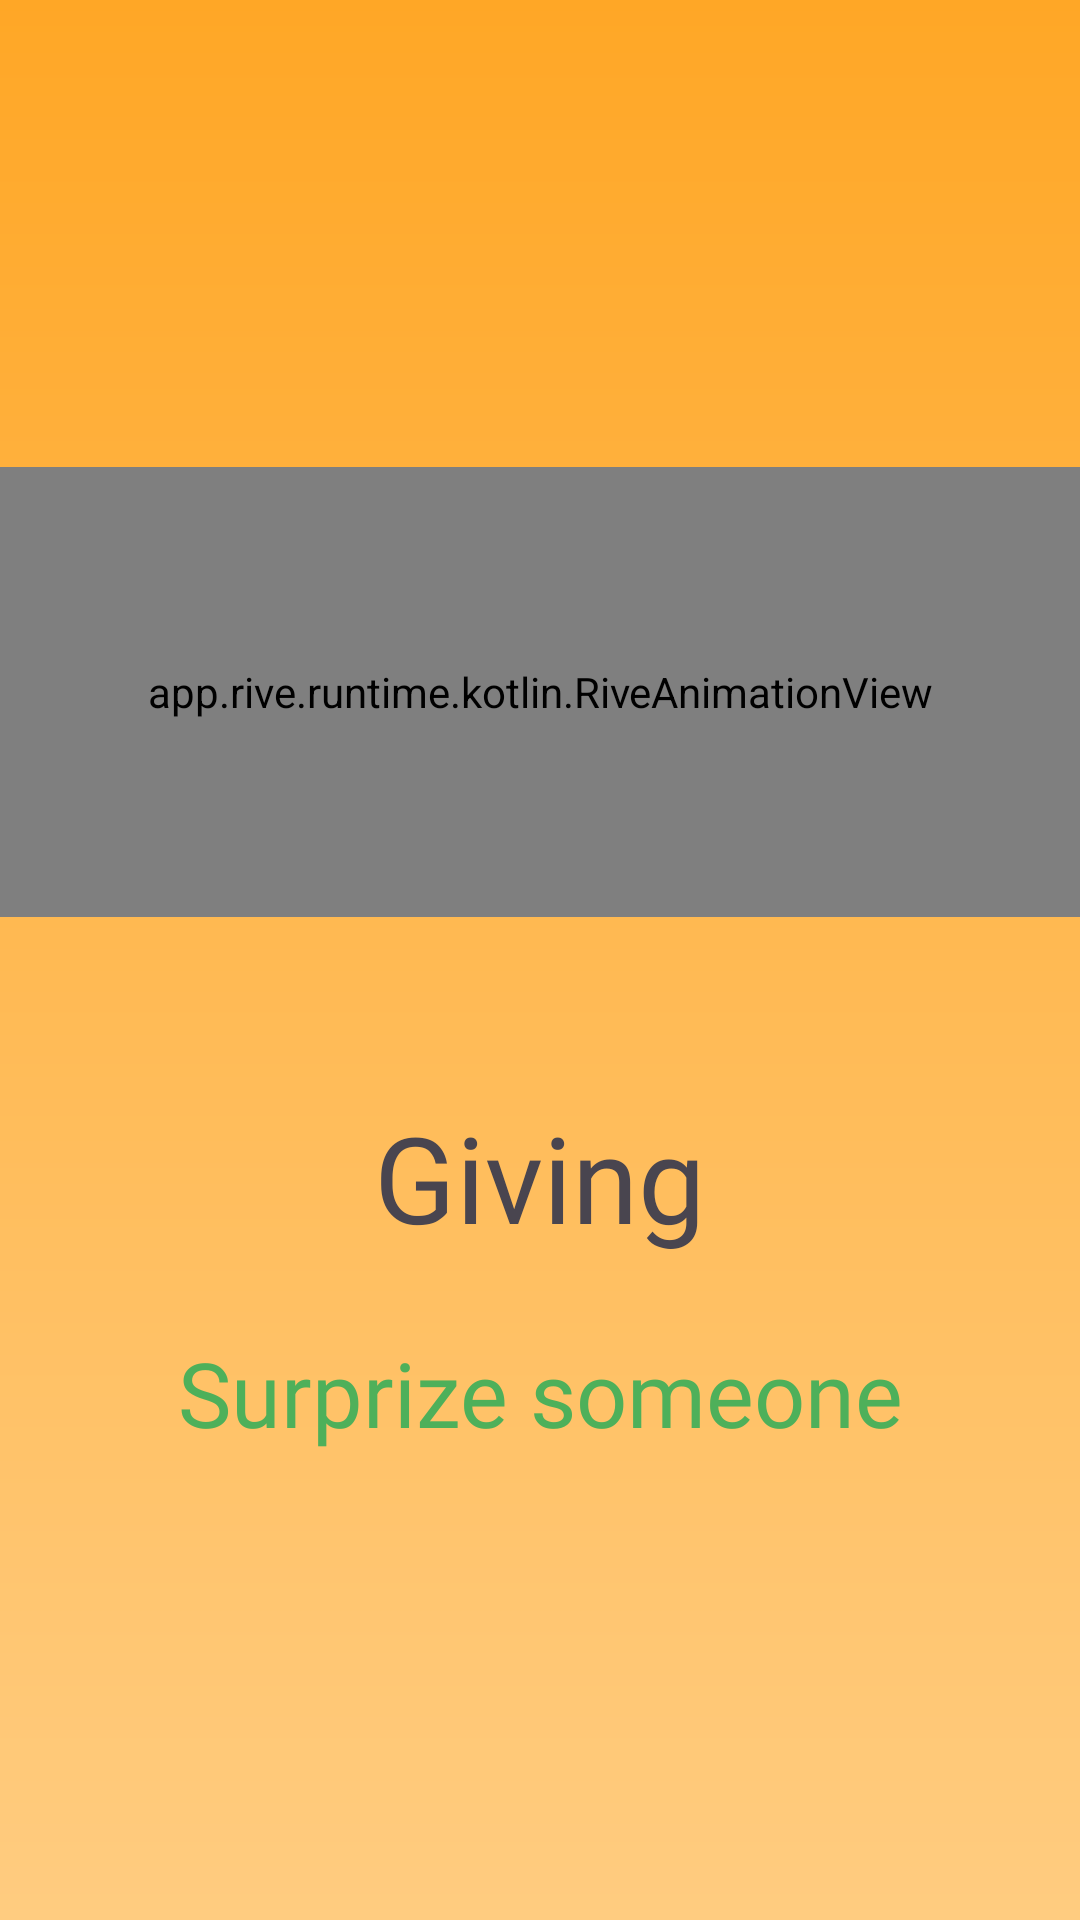

This screen was rendered from an Android layout file. Write that file and the resources it references.
<!-- AndroidManifest.xml: application theme Theme.KotlinFirstWeekProject -->
<!-- res/layout/fragment_giving.xml -->
<?xml version="1.0" encoding="utf-8"?>
<LinearLayout xmlns:android="http://schemas.android.com/apk/res/android"
    xmlns:app="http://schemas.android.com/apk/res-auto"
    xmlns:tools="http://schemas.android.com/tools"
    android:layout_width="match_parent"
    android:layout_height="match_parent"
    android:background="@drawable/gradient_bg_giving"
    android:gravity="center"
    android:orientation="vertical"
    tools:context=".KindnessFragment">

    <app.rive.runtime.kotlin.RiveAnimationView
        android:layout_width="match_parent"
        android:layout_height="150dp"
        android:layout_marginBottom="60dp"
        app:layout_constraintBottom_toTopOf="@+id/textView"
        app:layout_constraintEnd_toEndOf="@+id/textView"
        app:layout_constraintStart_toStartOf="@+id/textView"
        app:layout_constraintTop_toTopOf="parent"
        app:riveResource="@raw/inside_poin_widget" />

    <TextView
        android:id="@+id/tvgiving"
        android:layout_width="wrap_content"
        android:layout_height="wrap_content"
        android:fontFamily="@font/poppins"
        android:gravity="center"
        android:text="@string/giving"
        android:textSize="40sp"
        app:layout_constraintBottom_toBottomOf="parent"
        app:layout_constraintEnd_toEndOf="parent"
        app:layout_constraintStart_toStartOf="parent"
        app:layout_constraintTop_toTopOf="parent" />

    <TextView
        android:id="@+id/tvgift"
        android:layout_width="wrap_content"
        android:layout_height="wrap_content"
        android:fontFamily="@font/poppins"
        android:gravity="center"
        android:text="@string/surprize_someone"
        android:textColor="@color/green"
        android:textSize="30sp"
        android:layout_marginTop="25dp"
        app:layout_constraintBottom_toBottomOf="parent"
        app:layout_constraintEnd_toEndOf="parent"
        app:layout_constraintStart_toStartOf="parent"
        app:layout_constraintTop_toTopOf="parent" />

</LinearLayout>
<!-- resources referenced by this layout -->
<resources>
  <color name="green">#4eb05a</color>
  <!-- drawable gradient_bg_giving (drawable) -->
  <?xml version="1.0" encoding="utf-8"?>
  <shape xmlns:android="http://schemas.android.com/apk/res/android">
      <gradient
          android:angle="75"
          android:startColor="#FFA726"
          android:endColor="#FFCC80"
          android:type="linear"/>
  </shape>
  <string name="giving">Giving</string>
  <string name="surprize_someone">Surprize someone</string>
  <style name="Theme.KotlinFirstWeekProject" parent="Base.Theme.KotlinFirstWeekProject" />
  <style name="Base.Theme.KotlinFirstWeekProject" parent="Theme.Material3.DayNight.NoActionBar">
          
          
      </style>
</resources>
